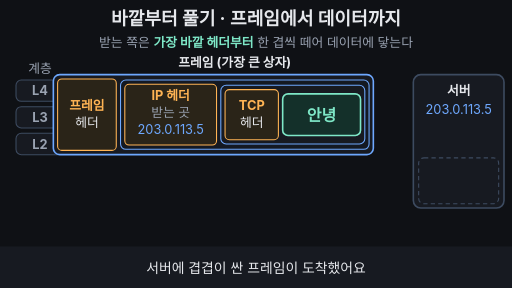
t = 0.00 s
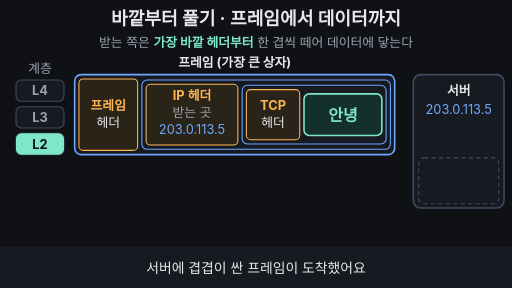
t = 1.80 s
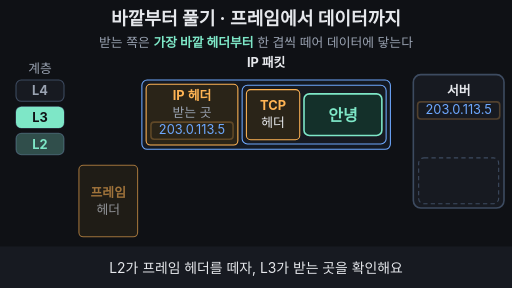
t = 3.35 s
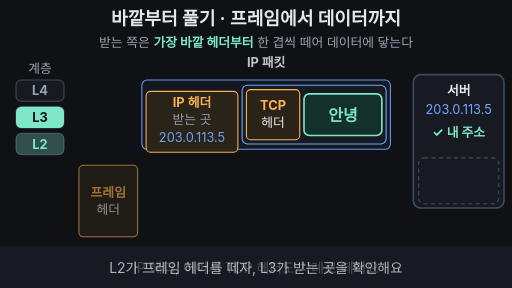
t = 5.05 s
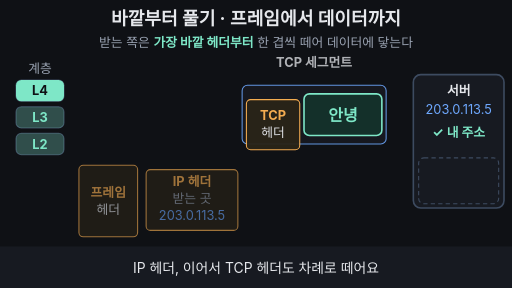
t = 6.68 s
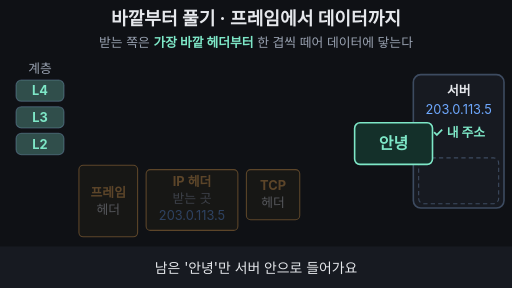
t = 8.35 s

The animated SVG that drew these frames (rendered in a browser with its animation timeline set to each time). Animation: 29 SMIL elements (animate=24,animateTransform=5); one cycle of 10.00 s, repeats indefinitely.

<svg xmlns="http://www.w3.org/2000/svg" viewBox="0 0 960 540" width="960" height="540" font-family="-apple-system,'Apple SD Gothic Neo','Segoe UI',sans-serif">
<rect width="960" height="540" fill="#0f1115"/>
<text x="480" y="46" font-size="34" font-weight="700" fill="#e6e8ec" text-anchor="middle">바깥부터 풀기 · 프레임에서 데이터까지</text>
<text x="480" y="88" font-size="24" fill="#9aa3b2" text-anchor="middle">받는 쪽은 <tspan fill="#7ee7c7" font-weight="700">가장 바깥 헤더부터</tspan> 한 겹씩 떼어 데이터에 닿는다</text>

<!-- layer gauge: L2 bottom, L4 top -->
<text x="75" y="136" font-size="24" fill="#9aa3b2" text-anchor="middle">계층</text>
<g font-size="24" font-weight="700" text-anchor="middle">
<rect x="30" y="150" width="90" height="40" rx="10" fill="#171a21" stroke="#3d4b60" stroke-width="2"/>
<rect x="30" y="150" width="90" height="40" rx="10" fill="#7ee7c7" opacity="0">
<animate attributeName="opacity" values="0;0;1;1;0.25;0.25;0" keyTimes="0;0.58;0.62;0.8;0.83;0.95;1" dur="10s" repeatCount="indefinite"/>
</rect>
<text x="75" y="179" fill="#9aa3b2">L4
<animate attributeName="fill" values="#9aa3b2;#9aa3b2;#0f1115;#0f1115;#7ee7c7;#7ee7c7;#9aa3b2" keyTimes="0;0.58;0.62;0.8;0.83;0.95;1" dur="10s" repeatCount="indefinite"/>
</text>
<rect x="30" y="200" width="90" height="40" rx="10" fill="#171a21" stroke="#3d4b60" stroke-width="2"/>
<rect x="30" y="200" width="90" height="40" rx="10" fill="#7ee7c7" opacity="0">
<animate attributeName="opacity" values="0;0;1;1;0.25;0.25;0" keyTimes="0;0.27;0.31;0.54;0.58;0.95;1" dur="10s" repeatCount="indefinite"/>
</rect>
<text x="75" y="229" fill="#9aa3b2">L3
<animate attributeName="fill" values="#9aa3b2;#9aa3b2;#0f1115;#0f1115;#7ee7c7;#7ee7c7;#9aa3b2" keyTimes="0;0.27;0.31;0.54;0.58;0.95;1" dur="10s" repeatCount="indefinite"/>
</text>
<rect x="30" y="250" width="90" height="40" rx="10" fill="#171a21" stroke="#3d4b60" stroke-width="2"/>
<rect x="30" y="250" width="90" height="40" rx="10" fill="#7ee7c7" opacity="0">
<animate attributeName="opacity" values="0;0;1;1;0.25;0.25;0" keyTimes="0;0.06;0.1;0.27;0.31;0.95;1" dur="10s" repeatCount="indefinite"/>
</rect>
<text x="75" y="279" fill="#9aa3b2">L2
<animate attributeName="fill" values="#9aa3b2;#9aa3b2;#0f1115;#0f1115;#7ee7c7;#7ee7c7;#9aa3b2" keyTimes="0;0.06;0.1;0.27;0.31;0.95;1" dur="10s" repeatCount="indefinite"/>
</text>
</g>

<!-- name of the current outermost box -->
<g font-size="24" font-weight="700" text-anchor="middle">
<text x="440" y="126" fill="#e6e8ec">프레임 (가장 큰 상자)
<animate attributeName="opacity" values="1;1;0;0;1" keyTimes="0;0.22;0.25;0.97;1" dur="10s" repeatCount="indefinite"/>
</text>
<text x="499" y="126" fill="#e6e8ec" opacity="0">IP 패킷
<animate attributeName="opacity" values="0;0;1;1;0;0" keyTimes="0;0.27;0.3;0.5;0.53;1" dur="10s" repeatCount="indefinite"/>
</text>
<text x="589" y="126" fill="#e6e8ec" opacity="0">TCP 세그먼트
<animate attributeName="opacity" values="0;0;1;1;0;0" keyTimes="0;0.55;0.58;0.66;0.69;1" dur="10s" repeatCount="indefinite"/>
</text>
<text x="643" y="126" fill="#7ee7c7" opacity="0">데이터
<animate attributeName="opacity" values="0;0;1;1;0;0" keyTimes="0;0.72;0.75;0.8;0.83;1" dur="10s" repeatCount="indefinite"/>
</text>
</g>

<!-- server -->
<rect x="775" y="140" width="170" height="250" rx="14" fill="#171a21" stroke="#3d4b60" stroke-width="3"/>
<text x="860" y="178" font-size="24" font-weight="700" fill="#e6e8ec" text-anchor="middle">서버</text>
<text x="860" y="214" font-size="24" fill="#6ea8fe" text-anchor="middle">203.0.113.5</text>
<rect x="783" y="191" width="154" height="32" rx="6" fill="none" stroke="#ffb454" stroke-width="3" opacity="0">
<animate attributeName="opacity" values="0;0;1;0.2;1;0.2;1;0;0" keyTimes="0;0.33;0.35;0.37;0.39;0.41;0.43;0.47;1" dur="10s" repeatCount="indefinite"/>
</rect>
<text x="860" y="256" font-size="24" font-weight="700" fill="#7ee7c7" text-anchor="middle" opacity="0">✓ 내 주소
<animate attributeName="opacity" values="0;0;1;1;0" keyTimes="0;0.38;0.42;0.95;1" dur="10s" repeatCount="indefinite"/>
</text>
<rect x="785" y="296" width="150" height="86" rx="10" fill="none" stroke="#3d4b60" stroke-width="2" stroke-dasharray="8 6"/>

<!-- nested box (arrives from the left) -->
<g>
<animateTransform attributeName="transform" type="translate" values="-40 0;0 0;0 0;-40 0" keyTimes="0;0.08;0.95;1" dur="10s" repeatCount="indefinite"/>

<!-- outlines -->
<rect x="140" y="140" width="600" height="150" rx="12" fill="#171a21" stroke="#6ea8fe" stroke-width="3">
<animate attributeName="opacity" values="1;1;0;0;1" keyTimes="0;0.22;0.29;0.95;1" dur="10s" repeatCount="indefinite"/>
</rect>
<rect x="266" y="150" width="466" height="130" rx="10" fill="#141922" stroke="#6ea8fe" stroke-width="2">
<animate attributeName="opacity" values="1;1;0;0;1" keyTimes="0;0.5;0.56;0.95;1" dur="10s" repeatCount="indefinite"/>
</rect>
<rect x="454" y="160" width="270" height="110" rx="10" fill="#171a21" stroke="#6ea8fe" stroke-width="2">
<animate attributeName="opacity" values="1;1;0;0;1" keyTimes="0;0.66;0.72;0.95;1" dur="10s" repeatCount="indefinite"/>
</rect>

<!-- frame header -->
<g>
<animateTransform attributeName="transform" type="translate" values="0 0;0 0;0 162;0 162;0 0" keyTimes="0;0.22;0.29;0.95;1" dur="10s" repeatCount="indefinite"/>
<animate attributeName="opacity" values="1;1;0.6;0.6;0.2;0.2;1" keyTimes="0;0.22;0.29;0.8;0.85;0.95;1" dur="10s" repeatCount="indefinite"/>
<rect x="148" y="148" width="110" height="134" rx="8" fill="#2a2418" stroke="#ffb454" stroke-width="2"/>
<text x="203" y="207" font-size="24" font-weight="700" fill="#ffb454" text-anchor="middle">프레임</text>
<text x="203" y="239" font-size="24" fill="#e6e8ec" text-anchor="middle">헤더</text>
</g>

<!-- IP header -->
<g>
<animateTransform attributeName="transform" type="translate" values="0 0;0 0;0 160;0 160;0 0" keyTimes="0;0.5;0.56;0.95;1" dur="10s" repeatCount="indefinite"/>
<animate attributeName="opacity" values="1;1;0.6;0.6;0.2;0.2;1" keyTimes="0;0.5;0.56;0.8;0.85;0.95;1" dur="10s" repeatCount="indefinite"/>
<rect x="274" y="158" width="172" height="114" rx="8" fill="#2a2418" stroke="#ffb454" stroke-width="2"/>
<text x="360" y="188" font-size="24" font-weight="700" fill="#ffb454" text-anchor="middle">IP 헤더</text>
<text x="360" y="220" font-size="24" fill="#9aa3b2" text-anchor="middle">받는 곳</text>
<text x="360" y="252" font-size="24" fill="#6ea8fe" text-anchor="middle">203.0.113.5</text>
<rect x="283" y="229" width="154" height="32" rx="6" fill="none" stroke="#ffb454" stroke-width="3" opacity="0">
<animate attributeName="opacity" values="0;0;1;0.2;1;0.2;1;0;0" keyTimes="0;0.33;0.35;0.37;0.39;0.41;0.43;0.47;1" dur="10s" repeatCount="indefinite"/>
</rect>
</g>

<!-- TCP header -->
<g>
<animateTransform attributeName="transform" type="translate" values="0 0;0 0;0 150;0 150;0 0" keyTimes="0;0.66;0.72;0.95;1" dur="10s" repeatCount="indefinite"/>
<animate attributeName="opacity" values="1;1;0.6;0.6;0.2;0.2;1" keyTimes="0;0.66;0.72;0.8;0.85;0.95;1" dur="10s" repeatCount="indefinite"/>
<rect x="462" y="168" width="100" height="94" rx="8" fill="#2a2418" stroke="#ffb454" stroke-width="2"/>
<text x="512" y="207" font-size="24" font-weight="700" fill="#ffb454" text-anchor="middle">TCP</text>
<text x="512" y="239" font-size="24" fill="#e6e8ec" text-anchor="middle">헤더</text>
</g>

<!-- data -->
<g>
<animateTransform attributeName="transform" type="translate" values="0 0;0 0;217 124;217 124;0 0" keyTimes="0;0.8;0.88;0.95;1" dur="10s" repeatCount="indefinite"/>
<rect x="570" y="176" width="146" height="78" rx="10" fill="#14302a" stroke="#7ee7c7" stroke-width="3"/>
<text x="643" y="226" font-size="30" font-weight="700" fill="#7ee7c7" text-anchor="middle">안녕</text>
</g>
</g>

<!-- conclusion -->
<text x="440" y="226" font-size="34" font-weight="700" fill="#7ee7c7" text-anchor="middle" opacity="0">바깥부터 한 겹씩 푼다
<animate attributeName="opacity" values="0;0;1;1;0" keyTimes="0;0.84;0.88;0.95;1" dur="10s" repeatCount="indefinite"/>
</text>

<!-- caption bar -->
<rect x="0" y="462" width="960" height="78" fill="#171a21"/>
<g font-size="26" fill="#e6e8ec" text-anchor="middle">
<text x="480" y="511">서버에 겹겹이 싼 프레임이 도착했어요
<animate attributeName="opacity" values="1;1;0;0;1;1" keyTimes="0;0.21;0.23;0.95;0.97;1" dur="10s" repeatCount="indefinite"/>
</text>
<text x="480" y="511" opacity="0">L2가 프레임 헤더를 떼자, L3가 받는 곳을 확인해요
<animate attributeName="opacity" values="0;0;1;1;0;0" keyTimes="0;0.21;0.23;0.5;0.52;1" dur="10s" repeatCount="indefinite"/>
</text>
<text x="480" y="511" opacity="0">IP 헤더, 이어서 TCP 헤더도 차례로 떼어요
<animate attributeName="opacity" values="0;0;1;1;0;0" keyTimes="0;0.5;0.52;0.78;0.8;1" dur="10s" repeatCount="indefinite"/>
</text>
<text x="480" y="511" opacity="0">남은 '안녕'만 서버 안으로 들어가요
<animate attributeName="opacity" values="0;0;1;1;0;0" keyTimes="0;0.78;0.8;0.95;0.97;1" dur="10s" repeatCount="indefinite"/>
</text>
</g>
</svg>
